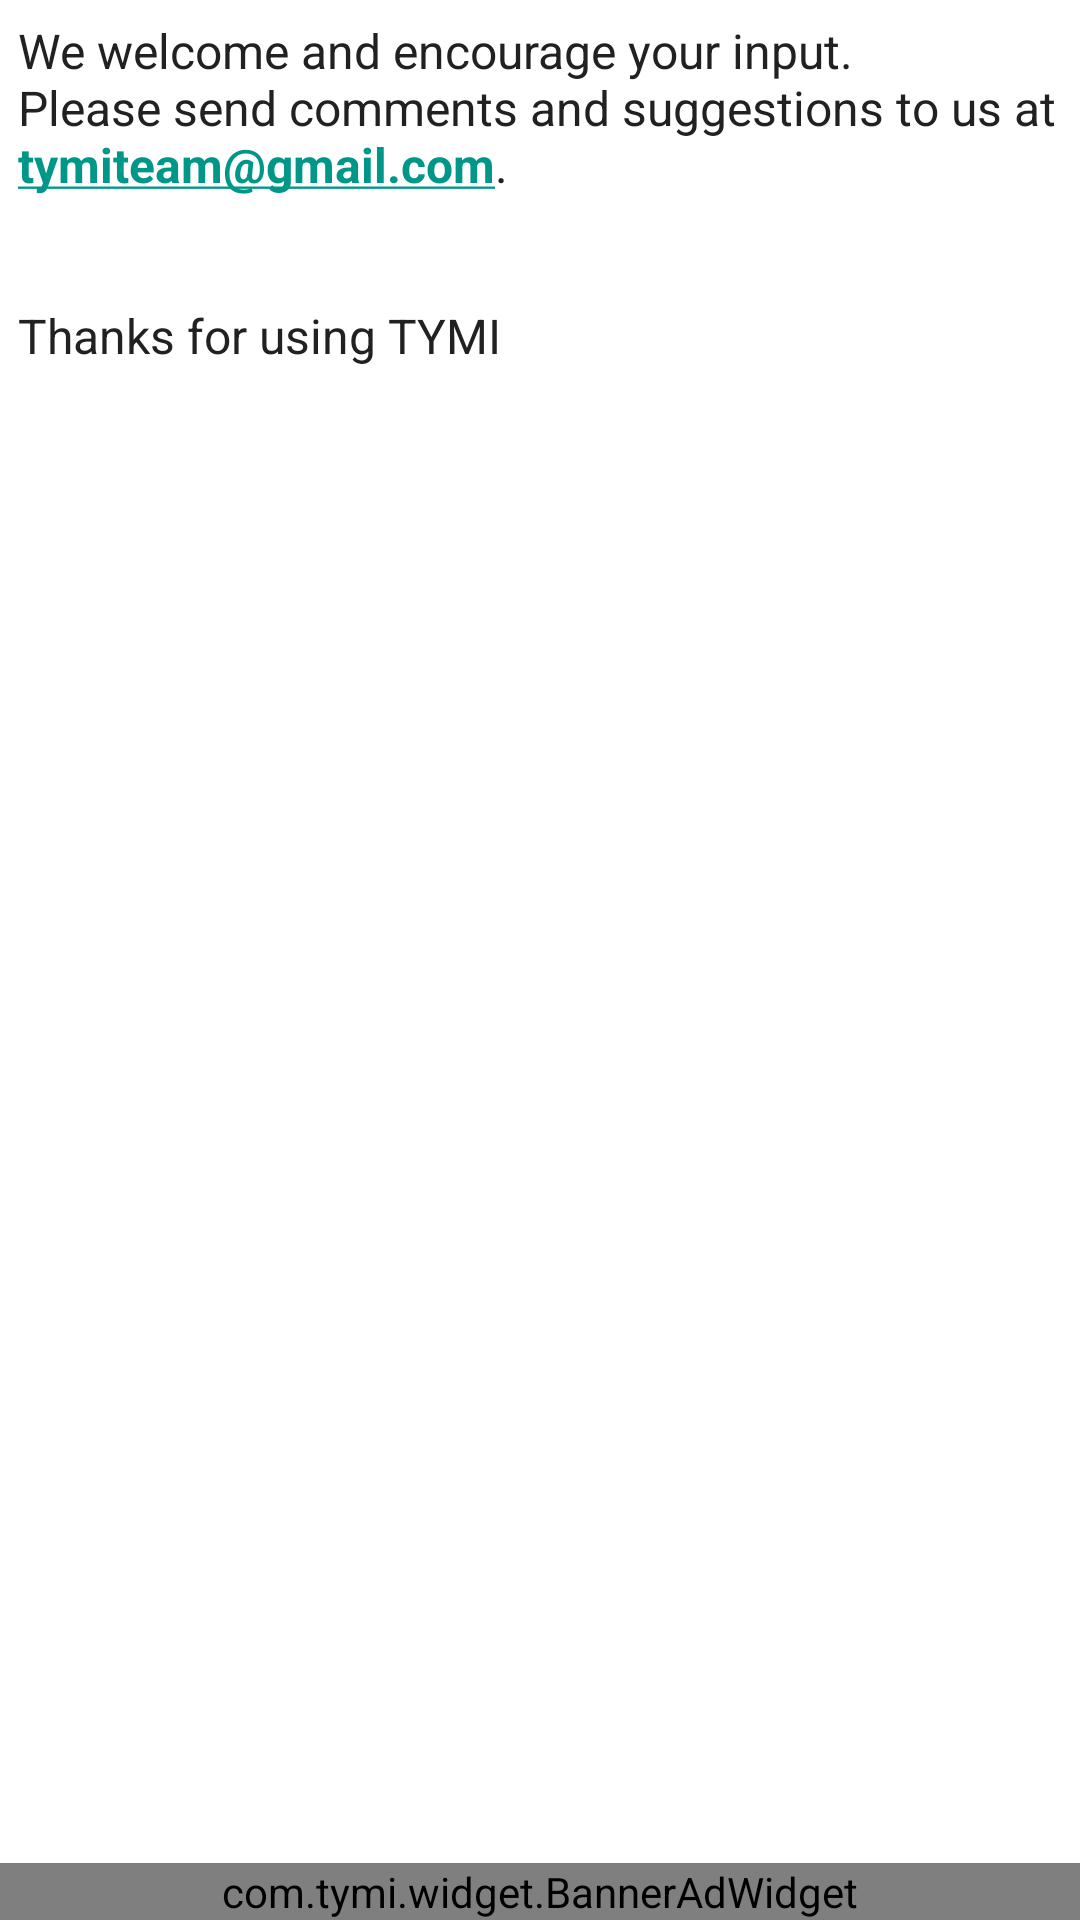

This screen was rendered from an Android layout file. Write that file and the resources it references.
<!-- AndroidManifest.xml: application theme AppTheme -->
<!-- res/layout/fragment_contact_us.xml -->
<?xml version="1.0" encoding="utf-8"?>
<RelativeLayout xmlns:android="http://schemas.android.com/apk/res/android"
    style="@style/Match"
    android:orientation="vertical">

    <TextView
        style="@style/AboutUs.Text"
        android:layout_margin="@dimen/margin"
        android:autoLink="email"
        android:text="@string/contact_us_text" />

    <com.tymi.widget.BannerAdWidget
        style="@style/MatchWidth"
        android:layout_alignParentBottom="true" />
</RelativeLayout>
<!-- resources referenced by this layout -->
<resources>
  <dimen name="margin">6dp</dimen>
  <string name="contact_us_text">We welcome and encourage your input.\nPlease send comments and
          suggestions to us at <b><u>tymiteam@gmail.com</u></b>.\n\n\nThanks for using TYMI</string>
  <style name="AboutUs.Text" parent="Base.TextAppearance.AppCompat.Subhead">
          <item name="android:layout_width">match_parent</item>
          <item name="android:layout_height">wrap_content</item>
          <item name="android:textColor">@color/textPrimary</item>
      </style>
  <style name="Match">
          <item name="android:layout_width">match_parent</item>
          <item name="android:layout_height">match_parent</item>
      </style>
  <style name="MatchWidth" parent="Wrap">
          <item name="android:layout_width">match_parent</item>
      </style>
  <color name="textPrimary">#212121</color>
  <style name="Wrap">
          <item name="android:layout_width">wrap_content</item>
          <item name="android:layout_height">wrap_content</item>
      </style>
  <color name="colorPrimary">#009688</color>
  <color name="colorPrimaryDark">#00796B</color>
  <color name="colorAccent">@color/colorPrimary</color>
  <color name="textSecondary">#757575</color>
  <style name="Spinner" parent="@style/Widget.AppCompat.Spinner">
          <item name="android:background">@drawable/selector_spinner</item>
          <item name="android:popupBackground">@drawable/bg_spinner_normal</item>
          <item name="android:overScrollMode">never</item>
          <item name="android:minHeight">@dimen/et_min_ht</item>
      </style>
  <style name="Spinner.DropDownItem" parent="@style/Widget.AppCompat.DropDownItem.Spinner">
          <item name="android:textColor">@color/textPrimary</item>
          <item name="android:gravity">center_vertical|left</item>
          <item name="android:paddingLeft">0dp</item>
          <item name="android:paddingRight">0dp</item>
      </style>
  <style name="Spinner.DropDownListView" parent="@style/Widget.AppCompat.ListView.DropDown">
          <item name="android:divider">@color/colorPrimary</item>
          <item name="android:dividerHeight">@dimen/et_stroke</item>
          <item name="android:padding">0dp</item>
      </style>
  <color name="colorActivated">@color/colorPrimary</color>
  <color name="colorHighlight">#B2DFDB</color>
  <dimen name="btn_min_ht">40dp</dimen>
  <dimen name="et_min_ht">40dp</dimen>
  <!-- drawable bg_spinner_normal (drawable) -->
  <?xml version="1.0" encoding="utf-8"?>
  <shape xmlns:android="http://schemas.android.com/apk/res/android"
      android:shape="rectangle">
      <stroke
          android:width="@dimen/et_stroke"
          android:color="@color/et_stroke" />
      <solid android:color="@color/et_fill" />
  </shape>
  <dimen name="et_stroke">1dp</dimen>
  <style name="BaseDialogTheme" parent="Theme.AppCompat.Light.Dialog.Alert">
          <item name="android:windowBackground">@android:color/transparent</item>
      </style>
  <style name="DialogButton" parent="Button">
          <item name="android:background">@android:color/transparent</item>
          <item name="android:layout_width">wrap_content</item>
          <item name="android:layout_height">wrap_content</item>
          <item name="android:textColor">@color/colorPrimary</item>
      </style>
  <!-- drawable bg_spinner_disable (drawable) -->
  <?xml version="1.0" encoding="utf-8"?>
  <shape xmlns:android="http://schemas.android.com/apk/res/android"
      android:shape="rectangle">
      <stroke
          android:width="@dimen/et_stroke"
          android:color="@color/et_stroke" />
      <solid android:color="@color/et_fill_disable" />
  </shape>
  <color name="et_stroke">@color/colorPrimary</color>
  <color name="et_fill">@android:color/white</color>
  <dimen name="et_error_stroke">3dp</dimen>
  <color name="et_fill_disable">#EEEEEE</color>
  <dimen name="et_padding">6dp</dimen>
</resources>
